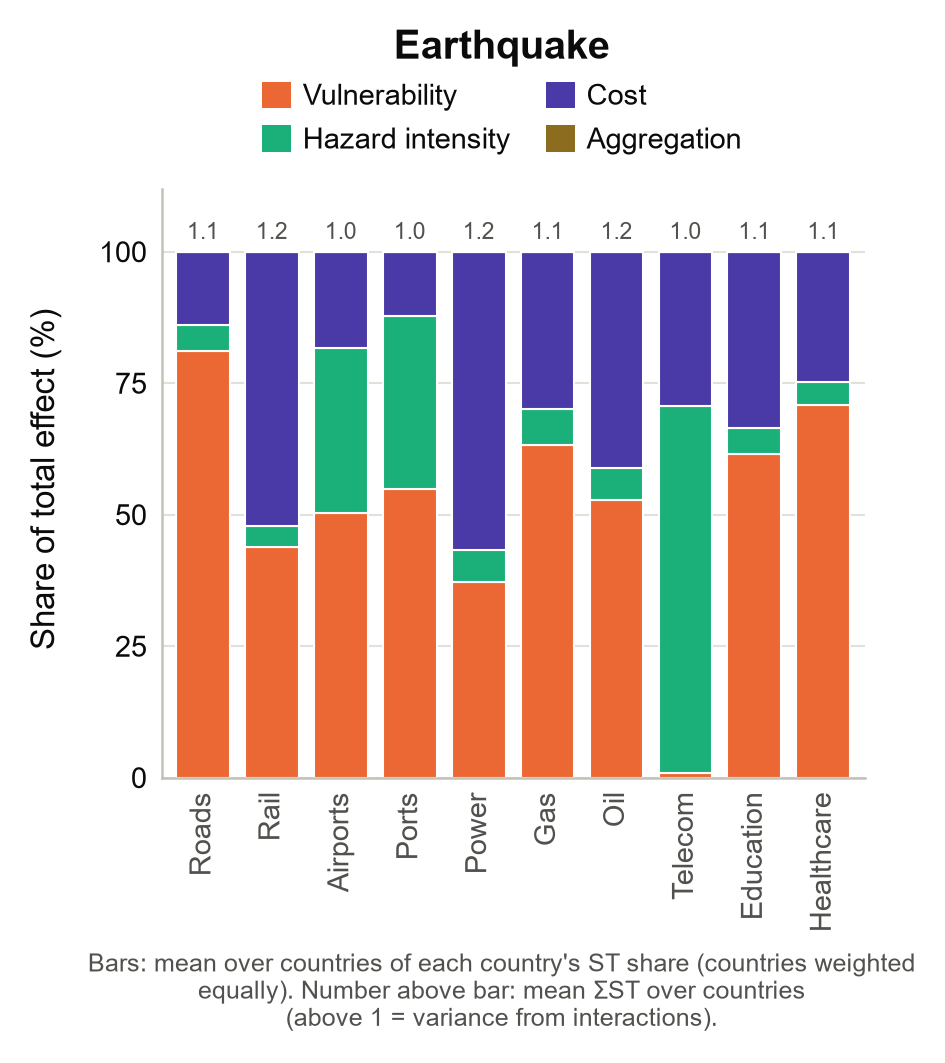

The table this chart was drawn from, first rows:
scenario, asset, Protection standard, Vulnerability curve, Hazard intensity, Cost / max-damage, Climate warming, Aggregation method, st_sum, countries
earthquake, airports, 0.0, 50.39, 31.21, 18.41, 0.0, 2.9728734909763867e-05, 1.028, 36
earthquake, education, 0.0, 61.51, 5.001, 33.49, 0.0, 2.1304054161660027e-08, 1.111, 36
earthquake, gas, 0.0, 63.2, 6.87, 29.93, 0.0, 1.0631490648153332e-05, 1.13, 33
earthquake, healthcare, 0.0, 70.85, 4.452, 24.7, 0.0, 7.58376190817289e-07, 1.101, 36
earthquake, oil, 0.0, 52.77, 6.019, 41.21, 0.0, 1.1563343223315393e-06, 1.157, 33
earthquake, ports, 0.0, 54.85, 32.99, 12.16, 0.0, 1.2346793055013985e-05, 1.025, 33
earthquake, power, 0.0, 37.12, 6.231, 56.65, 0.0, 4.0861987805481465e-06, 1.2, 36
earthquake, rail, 0.0, 43.93, 3.853, 52.22, 0.0, 5.196821674854015e-07, 1.247, 34
earthquake, roads, 0.0, 81.17, 4.969, 13.86, 0.0, 2.888409178947619e-06, 1.106, 36
earthquake, telecom, 0.0, 0.9444, 69.77, 29.28, 0.0, 0.0, 1.021, 36
